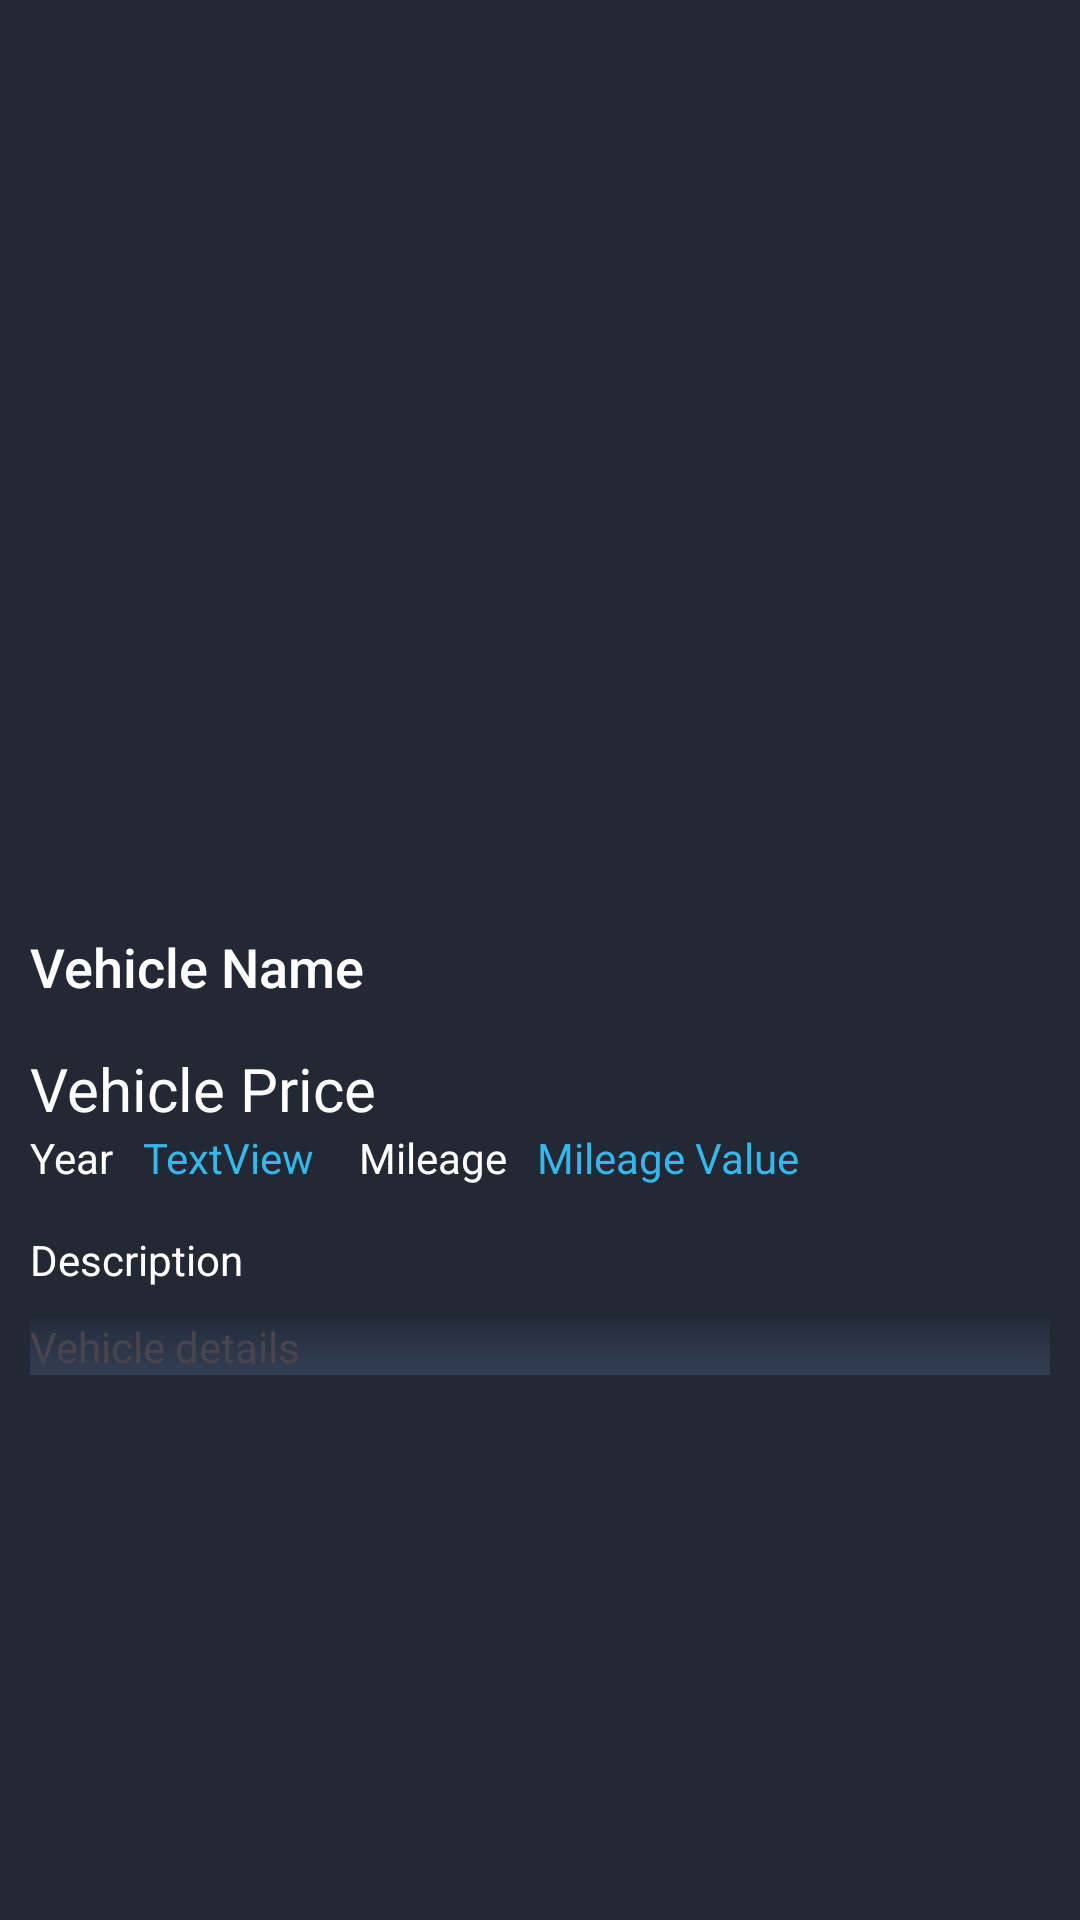

Layout XML and referenced resources for this Android screen:
<!-- AndroidManifest.xml: application theme Theme.GariMpya -->
<!-- res/layout/vehicle_details_design.xml -->
<?xml version="1.0" encoding="utf-8"?>
<RelativeLayout xmlns:android="http://schemas.android.com/apk/res/android"
    xmlns:app="http://schemas.android.com/apk/res-auto"
    xmlns:tools="http://schemas.android.com/tools"
    android:layout_width="match_parent"
    android:layout_height="match_parent"
    android:background="@color/fifth">

    <com.google.android.material.carousel.MaskableFrameLayout
        android:id="@+id/carousel_item_container"
        android:layout_width="match_parent"
        android:layout_height="wrap_content"
        android:layout_alignParentTop="true"
        android:layout_centerHorizontal="true"
        android:foreground="?attr/selectableItemBackground"
        android:minHeight="300dp"
        app:shapeAppearance="?attr/shapeAppearanceCornerExtraLarge">

        <ImageView
            android:id="@+id/carousel_image_view"
            android:layout_width="match_parent"
            android:layout_height="wrap_content"
            android:layout_margin="10dp"
            android:scaleType="centerCrop" />
    </com.google.android.material.carousel.MaskableFrameLayout>

    <TextView
        android:id="@+id/vehicle_details_price"
        android:layout_width="wrap_content"
        android:layout_height="wrap_content"
        android:layout_below="@id/vehicle_details_name"
        android:layout_alignLeft="@id/vehicle_details_name"
        android:layout_marginTop="15dp"
        android:fontFamily="@font/poppins_bold"
        android:text="Vehicle Price"
        android:textColor="@android:color/white"
        android:textSize="20sp" />

    <TextView
        android:id="@+id/vehicle_details_name"
        android:layout_width="wrap_content"
        android:layout_height="wrap_content"
        android:layout_below="@id/carousel_item_container"
        android:layout_alignLeft="@id/carousel_item_container"
        android:layout_marginLeft="10dp"
        android:layout_marginTop="10dp"
        android:fontFamily="sans-serif-medium"
        android:text="Vehicle Name"
        android:textColor="@android:color/white"
        android:textSize="18sp" />

    <TextView
        android:id="@+id/vehicle_details_year_title"
        android:layout_width="wrap_content"
        android:layout_height="wrap_content"
        android:layout_below="@id/vehicle_details_price"
        android:layout_alignLeft="@id/vehicle_details_price"
        android:gravity="center"
        android:text="Year"
        android:textColor="@color/bottom_nav_item_text_color"
        android:textSize="14sp" />

    <TextView
        android:id="@+id/vehicle_details_year_value"
        android:layout_width="wrap_content"
        android:layout_height="wrap_content"
        android:layout_below="@id/vehicle_details_price"
        android:layout_marginLeft="10dp"
        android:layout_toRightOf="@id/vehicle_details_year_title"
        android:text="TextView"
        android:textColor="@color/second" />

    <TextView
        android:id="@+id/vehicle_details_mileage_title"
        android:layout_width="wrap_content"
        android:layout_height="wrap_content"
        android:layout_below="@id/vehicle_details_price"
        android:layout_marginLeft="15dp"
        android:layout_toRightOf="@id/vehicle_details_year_value"
        android:gravity="center"
        android:text="Mileage"
        android:textColor="@color/bottom_nav_item_text_color"
        android:textSize="14sp" />

    <TextView
        android:id="@+id/vehicle_details_mileage_value"
        android:layout_width="wrap_content"
        android:layout_height="wrap_content"
        android:layout_below="@id/vehicle_details_price"
        android:layout_centerHorizontal="false"
        android:layout_marginLeft="10dp"
        android:layout_toRightOf="@id/vehicle_details_mileage_title"
        android:gravity="center"
        android:text="Mileage Value"
        android:textColor="@color/second"
        android:textSize="14sp" />

    <TextView
        android:id="@+id/vehicle_details_description_title"
        android:layout_width="wrap_content"
        android:layout_height="wrap_content"
        android:layout_below="@id/vehicle_details_year_title"
        android:layout_alignLeft="@id/vehicle_details_year_title"
        android:layout_marginTop="15dp"
        android:text="Description"
        android:textColor="@android:color/white" />

    <TextView
        android:id="@+id/vehicle_details_decription_value"
        android:layout_width="wrap_content"
        android:layout_height="wrap_content"
        android:layout_below="@id/vehicle_details_description_title"
        android:layout_alignLeft="@id/vehicle_details_description_title"
        android:layout_alignParentRight="true"
        android:layout_marginTop="10dp"
        android:layout_marginRight="10dp"
        android:background="@drawable/product"
        android:text="Vehicle details" />
</RelativeLayout>
<!-- resources referenced by this layout -->
<resources>
  <color name="fifth">#222834</color>
  <color name="second">#37B6E9</color>
  <!-- drawable product (drawable) -->
  <?xml version="1.0" encoding="utf-8"?>
  <shape xmlns:android="http://schemas.android.com/apk/res/android">
      <gradient android:startColor="@color/first"
          android:endColor="@color/fourth"
          android:angle="200"
          />
  </shape>
  <style name="Theme.GariMpya" parent="Base.Theme.GariMpya" />
  <color name="first">#242C3B</color>
  <color name="fourth">#353F54</color>
  <style name="Base.Theme.GariMpya" parent="Theme.Material3.DayNight.NoActionBar">
          
          
          <item name="bottomNavigationStyle">@style/Widget.GariMpya.BottomNavigationView</item>
      </style>
  <style name="Widget.GariMpya.BottomNavigationView" parent="Widget.Material3.BottomNavigationView">
  
          <item name="android:background">@color/fourth</item>
          <item name="itemIconTint">@color/bottom_nav_item_text_color</item>
          <item name="itemTextColor">@color/bottom_nav_item_text_color</item>
          <item name="itemActiveIndicatorStyle">@style/BottomNavIndicatorGone</item>
          <item name="itemTextAppearanceActiveBoldEnabled">true</item>
          <item name="labelVisibilityMode">labeled</item>
  
      </style>
  <style name="BottomNavIndicatorGone" parent="">
          <item name="android:drawable">@android:color/transparent</item>
          <item name="android:width">0dp</item>
          <item name="android:height">0dp</item>
          <item name="android:padding">0dp</item>
      </style>
</resources>
